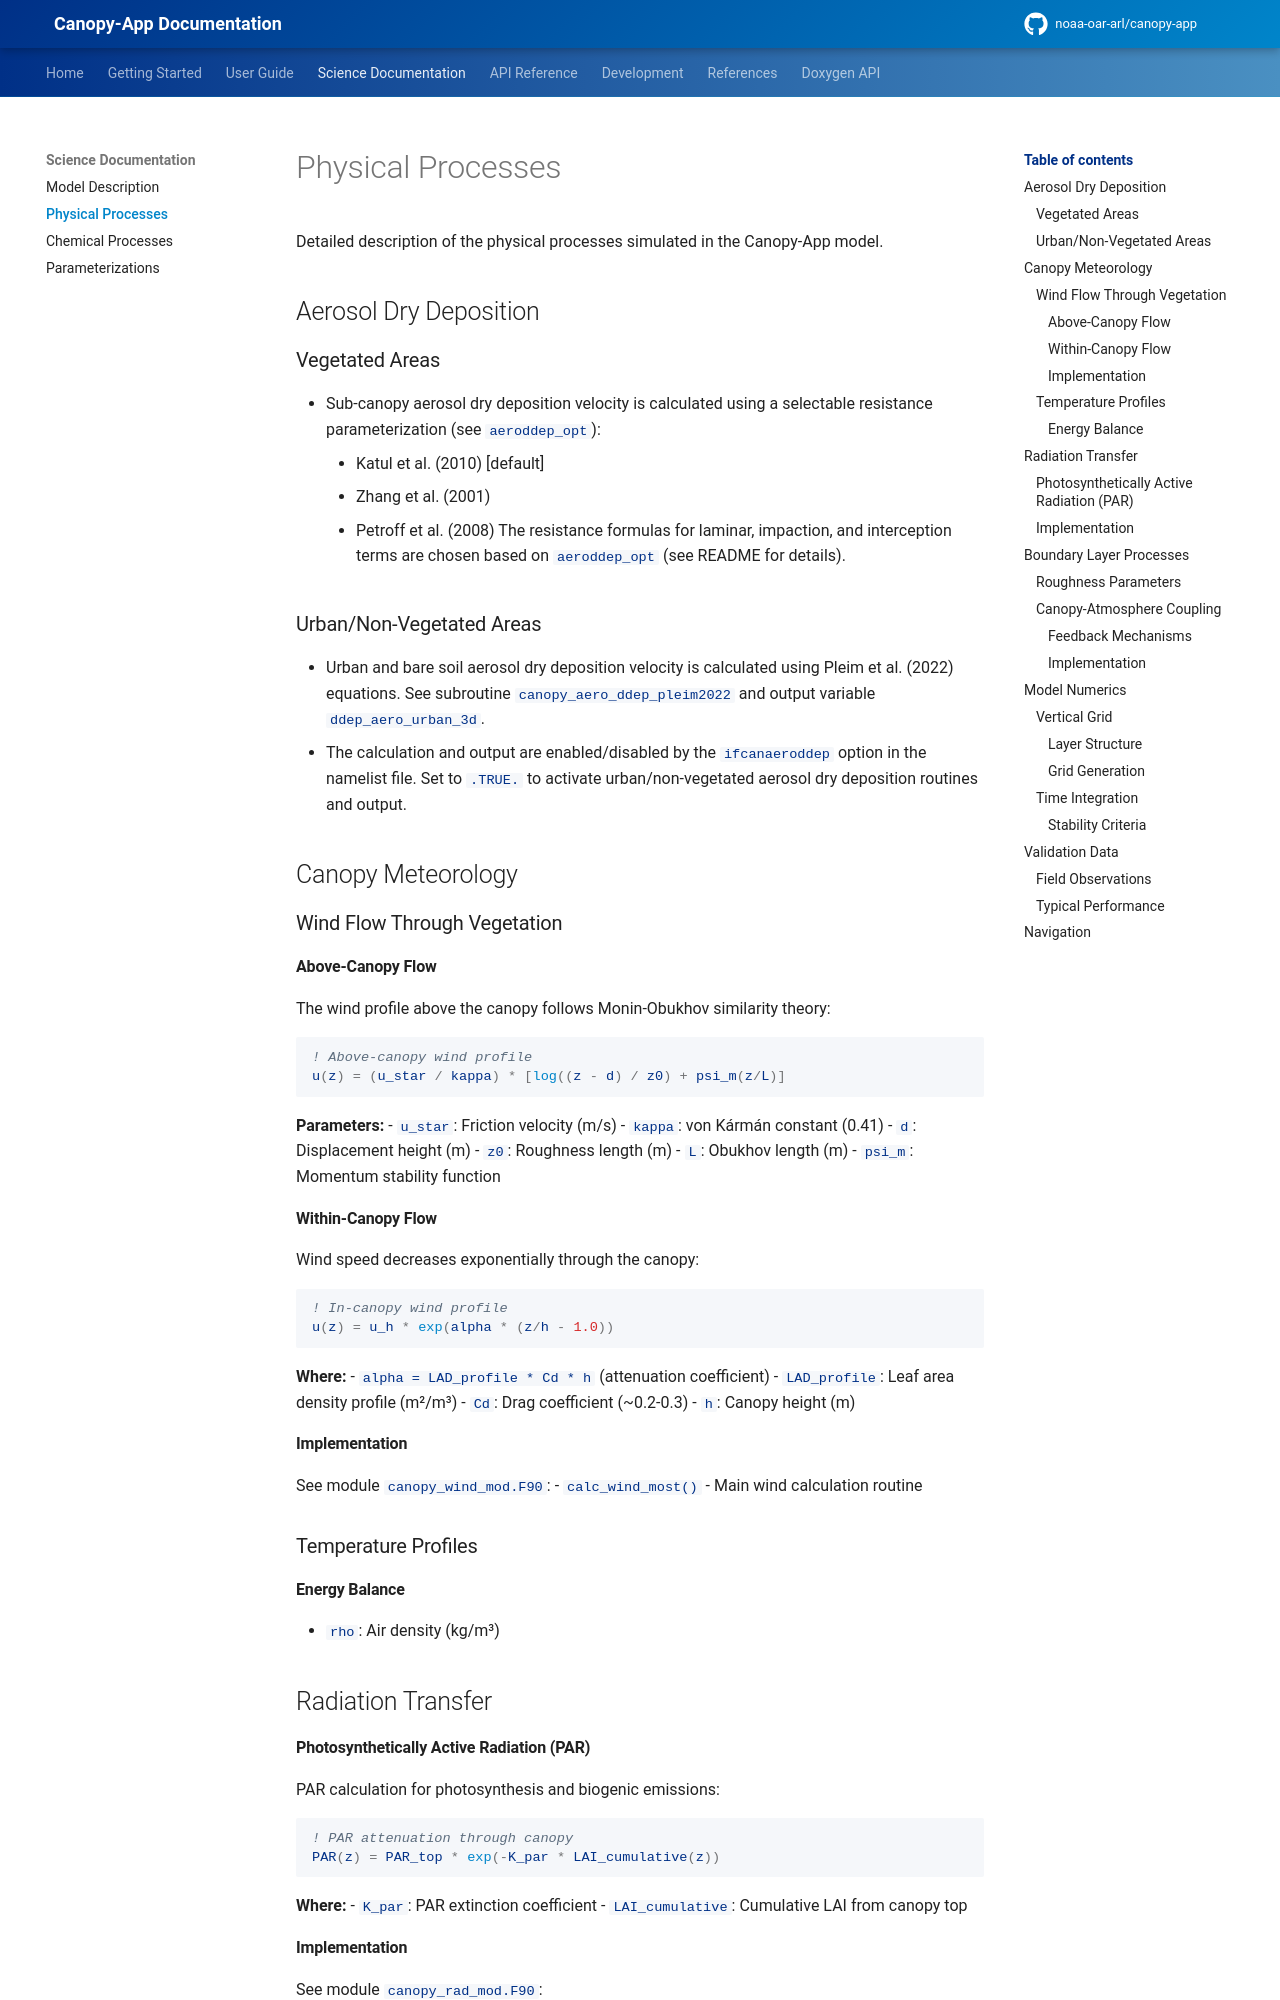

repository: noaa-oar-arl/canopy-app · page: latest/science/physical-processes/index.html · generator: mkdocs

# Physical Processes

Detailed description of the physical processes simulated in the Canopy-App model.

## Aerosol Dry Deposition

### Vegetated Areas
- Sub-canopy aerosol dry deposition velocity is calculated using a selectable resistance parameterization (see `aeroddep_opt`):
      - Katul et al. (2010) [default]
      - Zhang et al. (2001)
      - Petroff et al. (2008)
   The resistance formulas for laminar, impaction, and interception terms are chosen based on `aeroddep_opt` (see README for details).

### Urban/Non-Vegetated Areas
- Urban and bare soil aerosol dry deposition velocity is calculated using Pleim et al. (2022) equations. See subroutine `canopy_aero_ddep_pleim2022` and output variable `ddep_aero_urban_3d`.
- The calculation and output are enabled/disabled by the `ifcanaeroddep` option in the namelist file. Set to `.TRUE.` to activate urban/non-vegetated aerosol dry deposition routines and output.

## Canopy Meteorology

### Wind Flow Through Vegetation

#### Above-Canopy Flow

The wind profile above the canopy follows Monin-Obukhov similarity theory:

```fortran
! Above-canopy wind profile
u(z) = (u_star / kappa) * [log((z - d) / z0) + psi_m(z/L)]
```

**Parameters:**
- `u_star`: Friction velocity (m/s)
- `kappa`: von Kármán constant (0.41)
- `d`: Displacement height (m)
- `z0`: Roughness length (m)
- `L`: Obukhov length (m)
- `psi_m`: Momentum stability function

#### Within-Canopy Flow

Wind speed decreases exponentially through the canopy:

```fortran
! In-canopy wind profile
u(z) = u_h * exp(alpha * (z/h - 1.0))
```

**Where:**
- `alpha = LAD_profile * Cd * h` (attenuation coefficient)
- `LAD_profile`: Leaf area density profile (m²/m³)
- `Cd`: Drag coefficient (~0.2-0.3)
- `h`: Canopy height (m)

#### Implementation

See module `canopy_wind_mod.F90`:
- `calc_wind_most()` - Main wind calculation routine

### Temperature Profiles

#### Energy Balance

<!--#### Energy Balance

```fortran
! Layer energy balance
Rn(z) = H(z) + LE(z) + storage_term(z)
```-->
- `Rn`: Net radiation (W/m²)
<!--**Components:**
- `LE`: Latent heat flux (W/m²) -->
